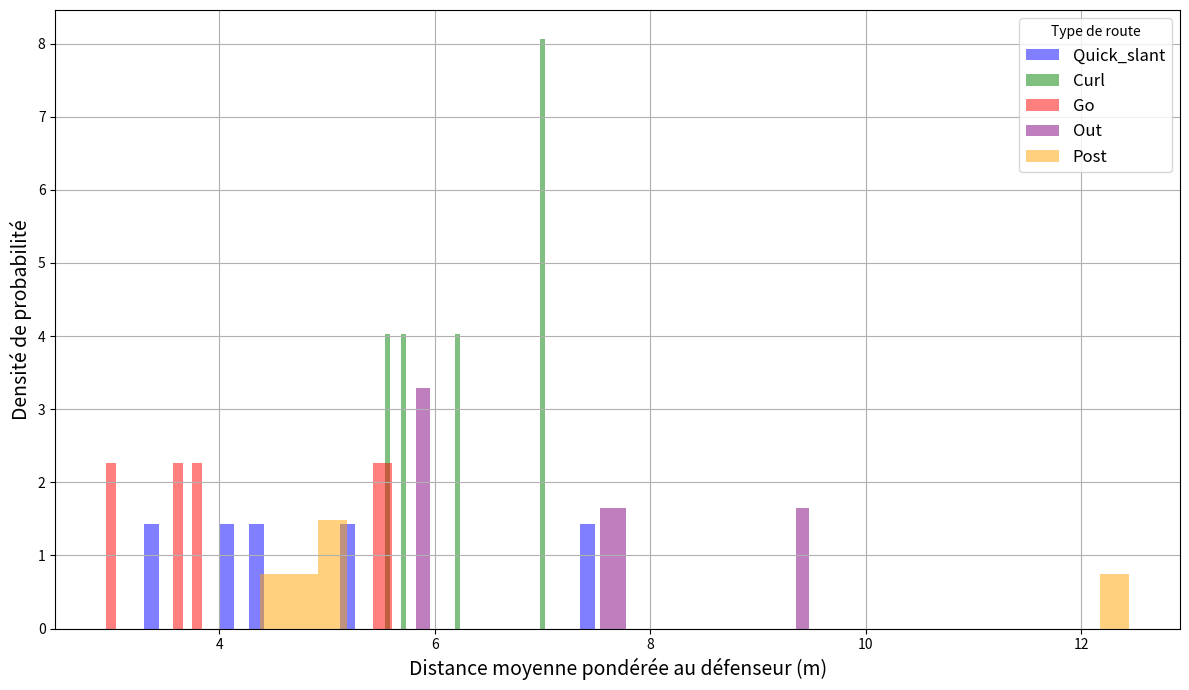
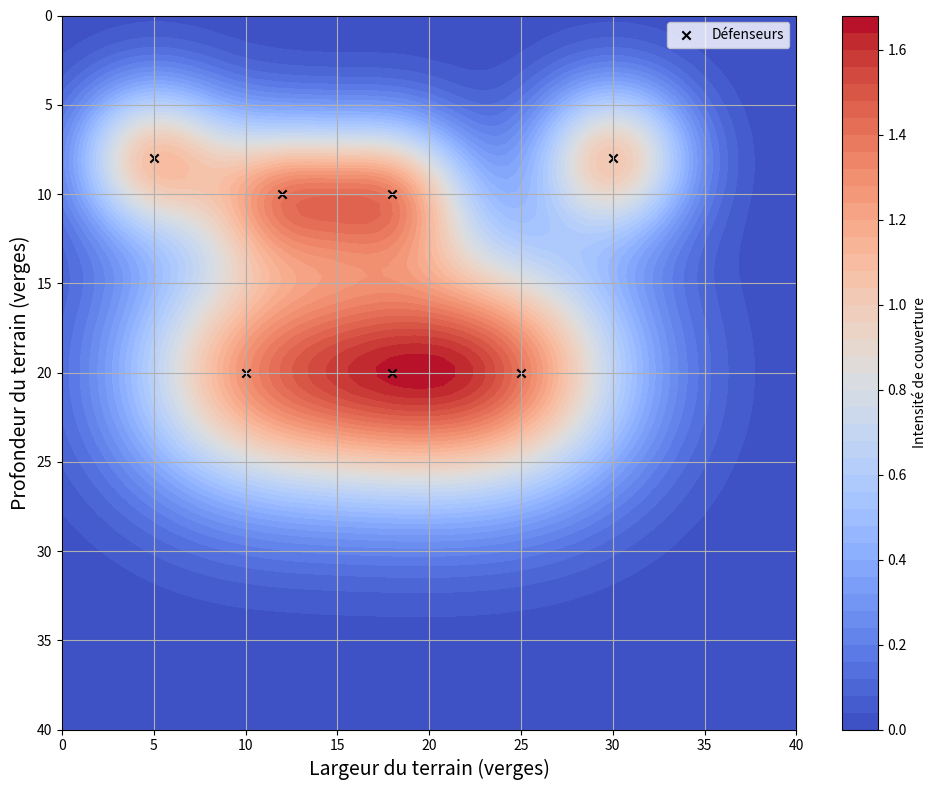
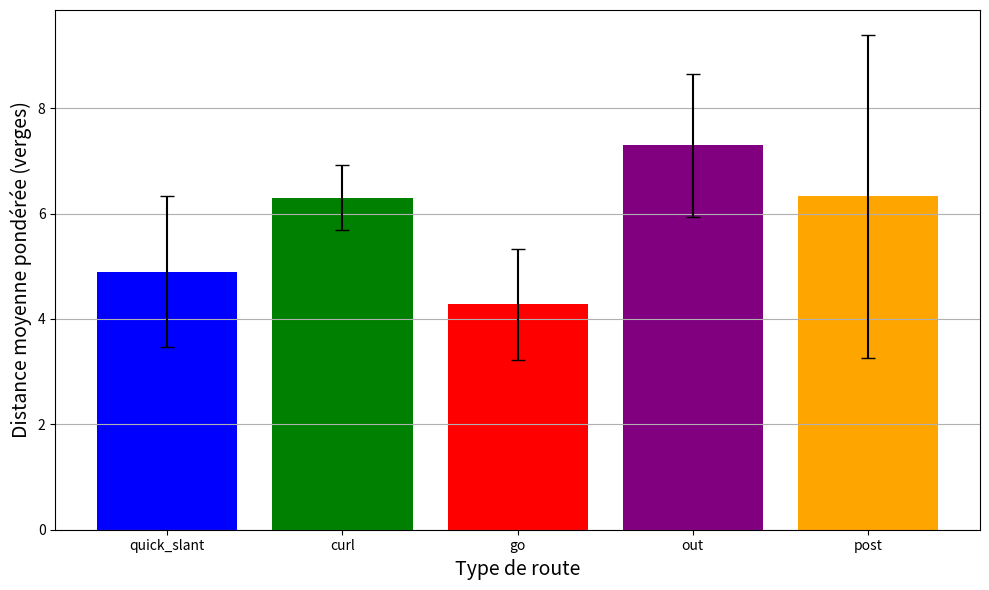

Write Python code to recreate these figures, in order.
import numpy as np
import matplotlib.pyplot as plt

# ----------------------
# 1. Paramètres initiaux
# ----------------------

receivers_init = np.array([
    [5, 5],
    [5, 20],
    [5, 12],
    [5, 30],
    [5, 18],
])

defenders_init = np.array([
    [8, 5],
    [8, 30],
    [10, 12],
    [10, 18],
    [20, 10],
    [20, 25],
    [20, 18],
])

sigma = np.array([3, 3, 3, 3, 5, 5, 5])

# ----------------------
# 2. Fonctions auxiliaires
# ----------------------

def move_receivers(receivers_init, route_type="quick_slant", t=1.0):
    receivers = receivers_init.copy()
    if route_type == "quick_slant":
        for r in receivers:
            r[0] += (5 / np.sqrt(2)) * t
            r[1] += (5 / np.sqrt(2)) * t
    elif route_type == "curl":
        for r in receivers:
            r[0] += 8 * t
    elif route_type == "go":
        for r in receivers:
            r[0] += 15 * t
    elif route_type == "out":
        for r in receivers:
            r[0] += 8 * t
            r[1] += 5 * t
    elif route_type == "post":
        for r in receivers:
            r[0] += 12 * t
            r[1] += 7 * t
    return receivers

def coverage_map(X, Y, defenders, sigmas):
    Z = np.zeros_like(X)
    for (dx, dy), s in zip(defenders, sigmas):
        Z += np.exp(-((X - dy)**2 + (Y - dx)**2) / (2 * s**2))
    return Z

# ----------------------
# 3. Simulation des graphiques
# ----------------------

def simulate_static_graphics():
    np.random.seed(42)
    route_types = ["quick_slant", "curl", "go", "out", "post"]
    colors = {
        "quick_slant": "blue",
        "curl": "green",
        "go": "red",
        "out": "purple",
        "post": "orange"
    }

    all_results = {route: [] for route in route_types}

    for route in route_types:
        for _ in range(300):
            receivers = move_receivers(receivers_init, route)
            distances = []
            for receiver in receivers:
                weights = np.array([np.exp(-np.linalg.norm(receiver - defenders_init[i])**2 / (2 * sigma[i]**2)) for i in range(len(defenders_init))])
                distances_def = np.array([np.linalg.norm(receiver - defenders_init[i]) for i in range(len(defenders_init))])
                if weights.sum() == 0:
                    distances.append(distances_def.mean())
                else:
                    distances.append((weights * distances_def).sum() / weights.sum())
            all_results[route].extend(distances)

    # Histogrammes
    plt.figure(figsize=(12, 7))
    for route in route_types:
        plt.hist(all_results[route], bins=30, density=True, alpha=0.5, label=route.capitalize(), color=colors[route])
    plt.xlabel("Distance moyenne pondérée au défenseur (m)", fontsize=14)
    plt.ylabel("Densité de probabilité", fontsize=14)
    plt.legend(title="Type de route", fontsize=12)
    plt.grid(True)
    plt.tight_layout()
    plt.show()

    # Carte couverture défensive
    x = np.linspace(0, 50, 100)
    y = np.linspace(0, 50, 100)
    X, Y = np.meshgrid(x, y)
    Z = coverage_map(X, Y, defenders_init, sigma)

    plt.figure(figsize=(10, 8))
    plt.contourf(X, Y, Z, levels=50, cmap='coolwarm')
    plt.colorbar(label='Intensité de couverture')
    plt.scatter(defenders_init[:,1], defenders_init[:,0], color='black', marker='x', label='Défenseurs')
    plt.xlabel("Largeur du terrain (verges)", fontsize=14)
    plt.ylabel("Profondeur du terrain (verges)", fontsize=14)
    plt.xlim(0, 40)
    plt.ylim(0, 40)
    plt.legend()
    plt.gca().invert_yaxis()
    plt.grid(True)
    plt.tight_layout()
    plt.show()

    # Barres avec moyenne et écart-types
    means = [np.mean(all_results[route]) for route in route_types]
    stds = [np.std(all_results[route]) for route in route_types]

    plt.figure(figsize=(10, 6))
    plt.bar(route_types, means, yerr=stds, capsize=5, color=[colors[route] for route in route_types])
    plt.xlabel("Type de route", fontsize=14)
    plt.ylabel("Distance moyenne pondérée (verges)", fontsize=14)
    plt.grid(True, axis='y')
    plt.tight_layout()
    plt.show()

# ----------------------
# 4. Exécution principale
# ----------------------

def main():
    simulate_static_graphics()

if __name__ == "__main__":
    main()